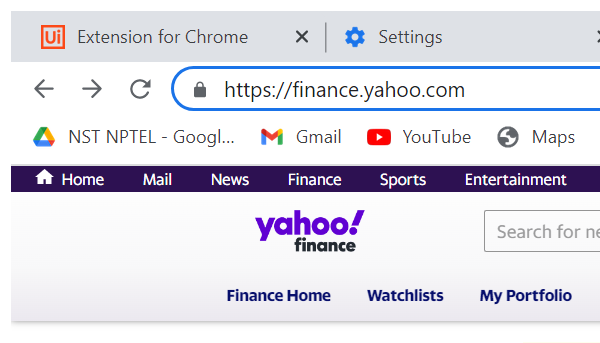
Workflow: Main

Step 1: Attach Browser 'chrome.exe Yahoo' in window 'Yahoo Finance - Stock Market Live, Quotes, Business & Finance News' (chrome.exe)

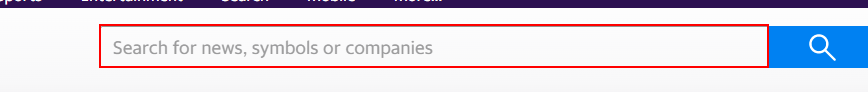
Step 2: type [stockName] into the text box 'yfin-usr-qry'

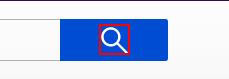
Step 3: click on the icon

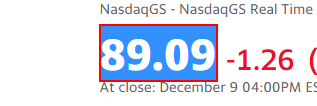
Step 4: get-text from the fin-streamer
